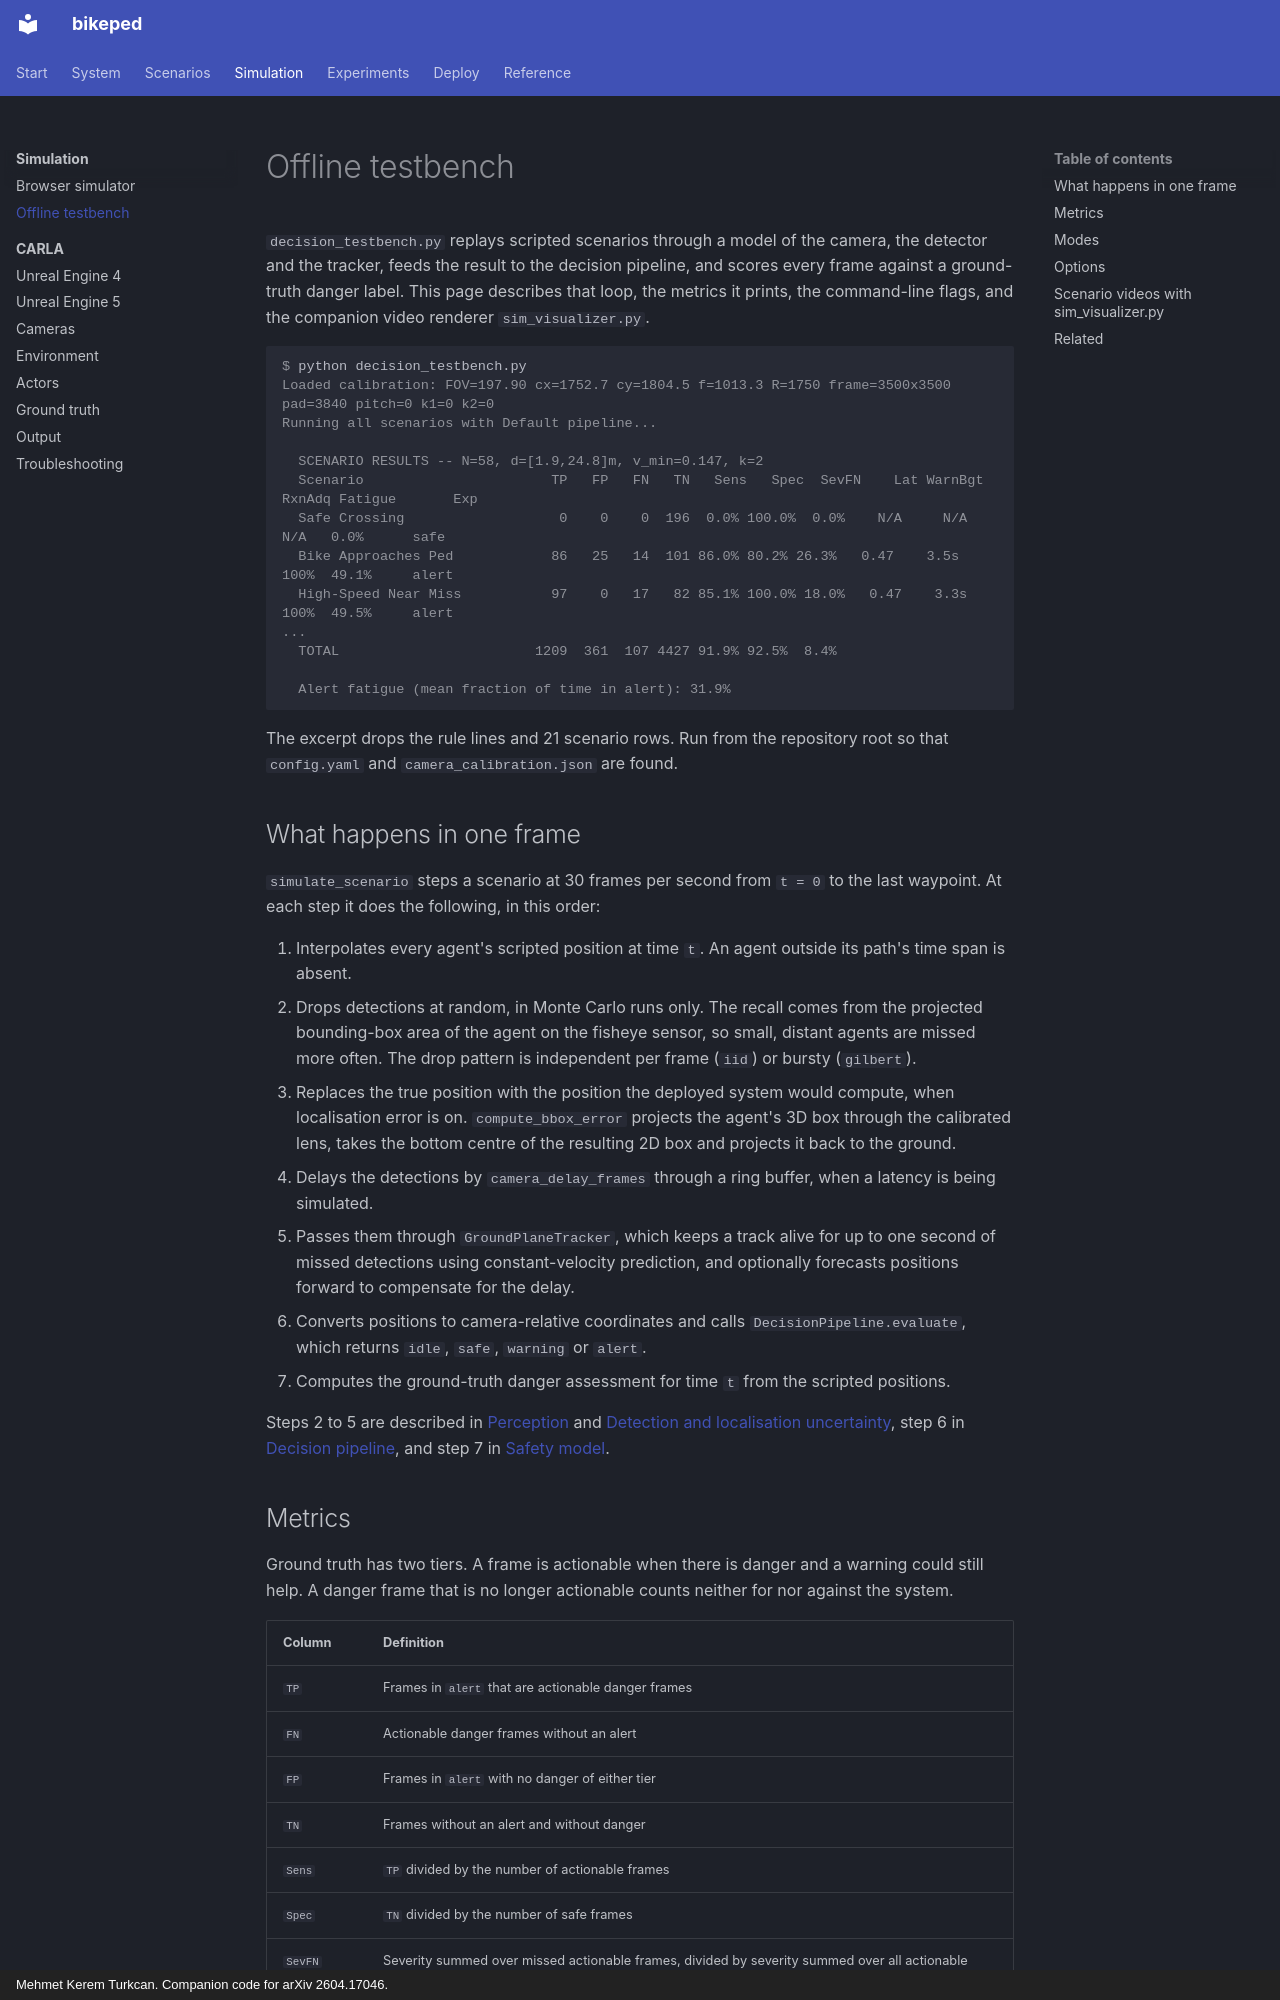

repository: mkturkcan/bikeped · page: simulation/testbench/index.html · generator: mkdocs · copyright: Mehmet Kerem Turkcan. Companion code for arXiv 2604.17046.

# Offline testbench

`decision_testbench.py` replays scripted scenarios through a model of the camera, the detector and the tracker, feeds the result to the decision pipeline, and scores every frame against a ground-truth danger label. This page describes that loop, the metrics it prints, the command-line flags, and the companion video renderer `sim_visualizer.py`.

```console
$ python decision_testbench.py
Loaded calibration: FOV=197.90 cx=1752.7 cy=1804.5 f=1013.3 R=1750 frame=3500x3500 pad=3840 pitch=0 k1=0 k2=0
Running all scenarios with Default pipeline...

  SCENARIO RESULTS -- N=58, d=[1.9,24.8]m, v_min=0.147, k=2
  Scenario                       TP   FP   FN   TN   Sens   Spec  SevFN    Lat WarnBgt RxnAdq Fatigue       Exp
  Safe Crossing                   0    0    0  196  0.0% 100.0%  0.0%    N/A     N/A    N/A   0.0%      safe
  Bike Approaches Ped            86   25   14  101 86.0% 80.2% 26.3%   0.47    3.5s   100%  49.1%     alert
  High-Speed Near Miss           97    0   17   82 85.1% 100.0% 18.0%   0.47    3.3s   100%  49.5%     alert
...
  TOTAL                        1209  361  107 4427 91.9% 92.5%  8.4%

  Alert fatigue (mean fraction of time in alert): 31.9%
```

The excerpt drops the rule lines and 21 scenario rows. Run from the repository root so that `config.yaml` and `camera_calibration.json` are found.

## What happens in one frame

`simulate_scenario` steps a scenario at 30 frames per second from `t = 0` to the last waypoint. At each step it does the following, in this order:

1. Interpolates every agent's scripted position at time `t`. An agent outside its path's time span is absent.
2. Drops detections at random, in Monte Carlo runs only. The recall comes from the projected bounding-box area of the agent on the fisheye sensor, so small, distant agents are missed more often. The drop pattern is independent per frame (`iid`) or bursty (`gilbert`).
3. Replaces the true position with the position the deployed system would compute, when localisation error is on. `compute_bbox_error` projects the agent's 3D box through the calibrated lens, takes the bottom centre of the resulting 2D box and projects it back to the ground.
4. Delays the detections by `camera_delay_frames` through a ring buffer, when a latency is being simulated.
5. Passes them through `GroundPlaneTracker`, which keeps a track alive for up to one second of missed detections using constant-velocity prediction, and optionally forecasts positions forward to compensate for the delay.
6. Converts positions to camera-relative coordinates and calls `DecisionPipeline.evaluate`, which returns `idle`, `safe`, `warning` or `alert`.
7. Computes the ground-truth danger assessment for time `t` from the scripted positions.

Steps 2 to 5 are described in [Perception](../system/perception.md) and [Detection and localisation uncertainty](../system/uncertainty.md), step 6 in [Decision pipeline](../system/decision.md), and step 7 in [Safety model](../system/safety-model.md).
